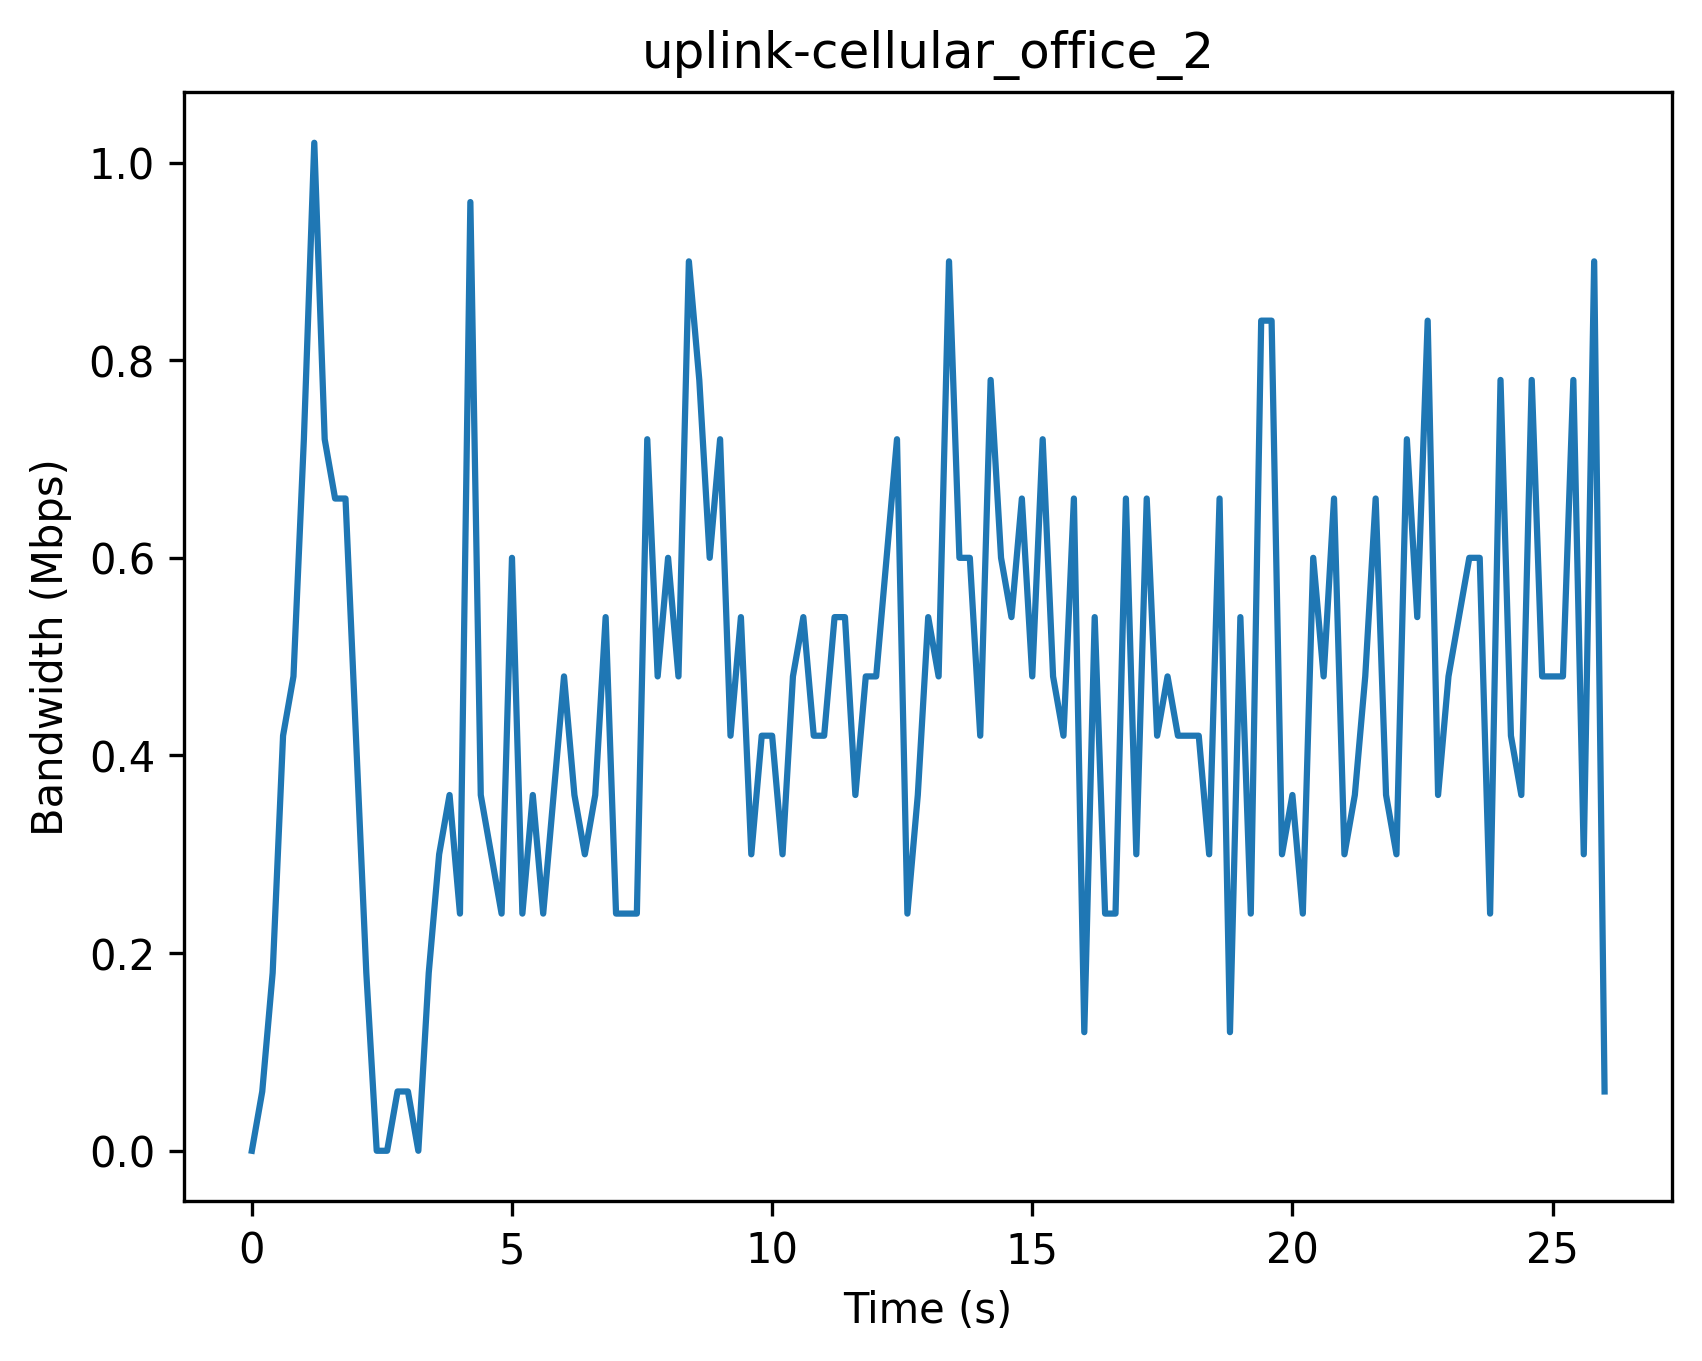

The table this chart was drawn from, first rows:
Timestamp (s), Bandwidth (Mbps)
0, 0
0.2, 0.06
0.4, 0.18
0.6, 0.42
0.8, 0.48
1.0, 0.72
1.2, 1.02
1.4, 0.72
1.6, 0.66
1.8, 0.66
2.0, 0.42
2.2, 0.18
2.4, 0.0
2.6, 0.0
2.8, 0.06
3.0, 0.06
3.2, 0.0
3.4, 0.18
3.6, 0.3
3.8, 0.36
4.0, 0.24
4.2, 0.96
4.4, 0.36
4.6, 0.3
4.8, 0.24
5.0, 0.6
5.2, 0.24
5.4, 0.36
5.6, 0.24
5.8, 0.36
6.0, 0.48
6.2, 0.36
6.4, 0.3
6.6, 0.36
6.8, 0.54
7.0, 0.24
7.2, 0.24
7.4, 0.24
7.6, 0.72
7.8, 0.48
8.0, 0.6
8.2, 0.48
8.4, 0.9
8.6, 0.78
8.8, 0.6
9.0, 0.72
9.2, 0.42
9.4, 0.54
9.6, 0.3
9.8, 0.42
10.0, 0.42
10.2, 0.3
10.4, 0.48
10.6, 0.54
10.8, 0.42
11.0, 0.42
11.2, 0.54
11.4, 0.54
11.6, 0.36
11.8, 0.48
... 71 more rows
